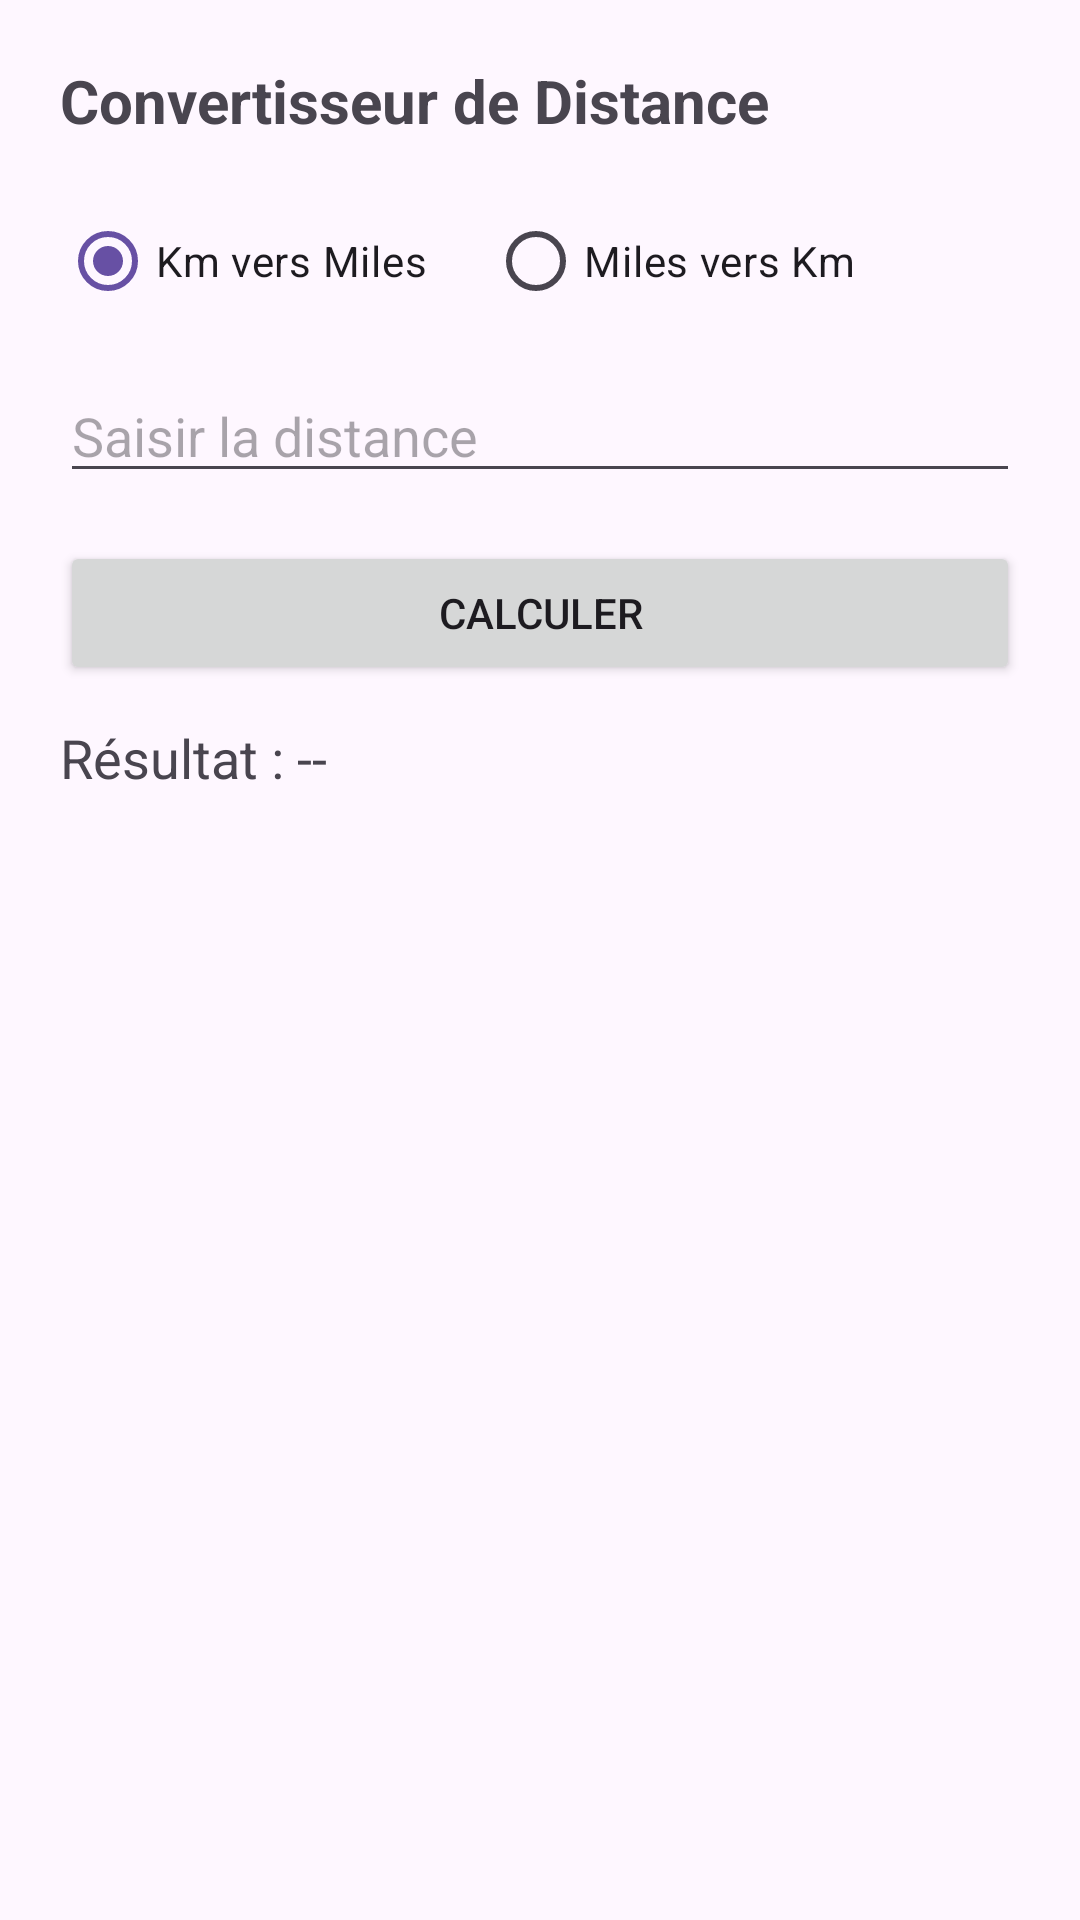

This screen was rendered from an Android layout file. Write that file and the resources it references.
<!-- AndroidManifest.xml: application theme Theme.Convertisseur_Température__Distance -->
<!-- res/layout/fragment_dist_conv.xml -->
<?xml version="1.0" encoding="utf-8"?>
<LinearLayout xmlns:android="http://schemas.android.com/apk/res/android"
    android:layout_width="match_parent"
    android:layout_height="match_parent"
    android:orientation="vertical"
    android:padding="20dp">

    <TextView
        android:layout_width="wrap_content"
        android:layout_height="wrap_content"
        android:text="Convertisseur de Distance"
        android:textSize="20sp"
        android:textStyle="bold"
        android:layout_marginBottom="16dp"/>

    <RadioGroup
        android:id="@+id/dist_type_selector"
        android:layout_width="match_parent"
        android:layout_height="wrap_content"
        android:orientation="horizontal"
        android:layout_marginBottom="12dp">

        <RadioButton
            android:id="@+id/choice_km_to_miles"
            android:layout_width="wrap_content"
            android:layout_height="wrap_content"
            android:checked="true"
            android:text="Km vers Miles" />

        <RadioButton
            android:id="@+id/choice_miles_to_km"
            android:layout_width="wrap_content"
            android:layout_height="wrap_content"
            android:layout_marginStart="20dp"
            android:text="Miles vers Km" />
    </RadioGroup>

    <EditText
        android:id="@+id/field_dist_input"
        android:layout_width="match_parent"
        android:layout_height="wrap_content"
        android:hint="Saisir la distance"
        android:inputType="numberDecimal" />

    <Button
        android:id="@+id/btn_compute_dist"
        android:layout_width="match_parent"
        android:layout_height="wrap_content"
        android:layout_marginTop="16dp"
        android:text="Calculer" />

    <TextView
        android:id="@+id/txt_dist_res"
        android:layout_width="wrap_content"
        android:layout_height="wrap_content"
        android:layout_marginTop="12dp"
        android:text="Résultat : --"
        android:textSize="18sp" />
</LinearLayout>
<!-- resources referenced by this layout -->
<resources>
  <style name="Theme.Convertisseur_Température__Distance" parent="Base.Theme.Convertisseur_Température__Distance" />
  <style name="Base.Theme.Convertisseur_Température__Distance" parent="Theme.Material3.DayNight.NoActionBar">
          
          
      </style>
</resources>
